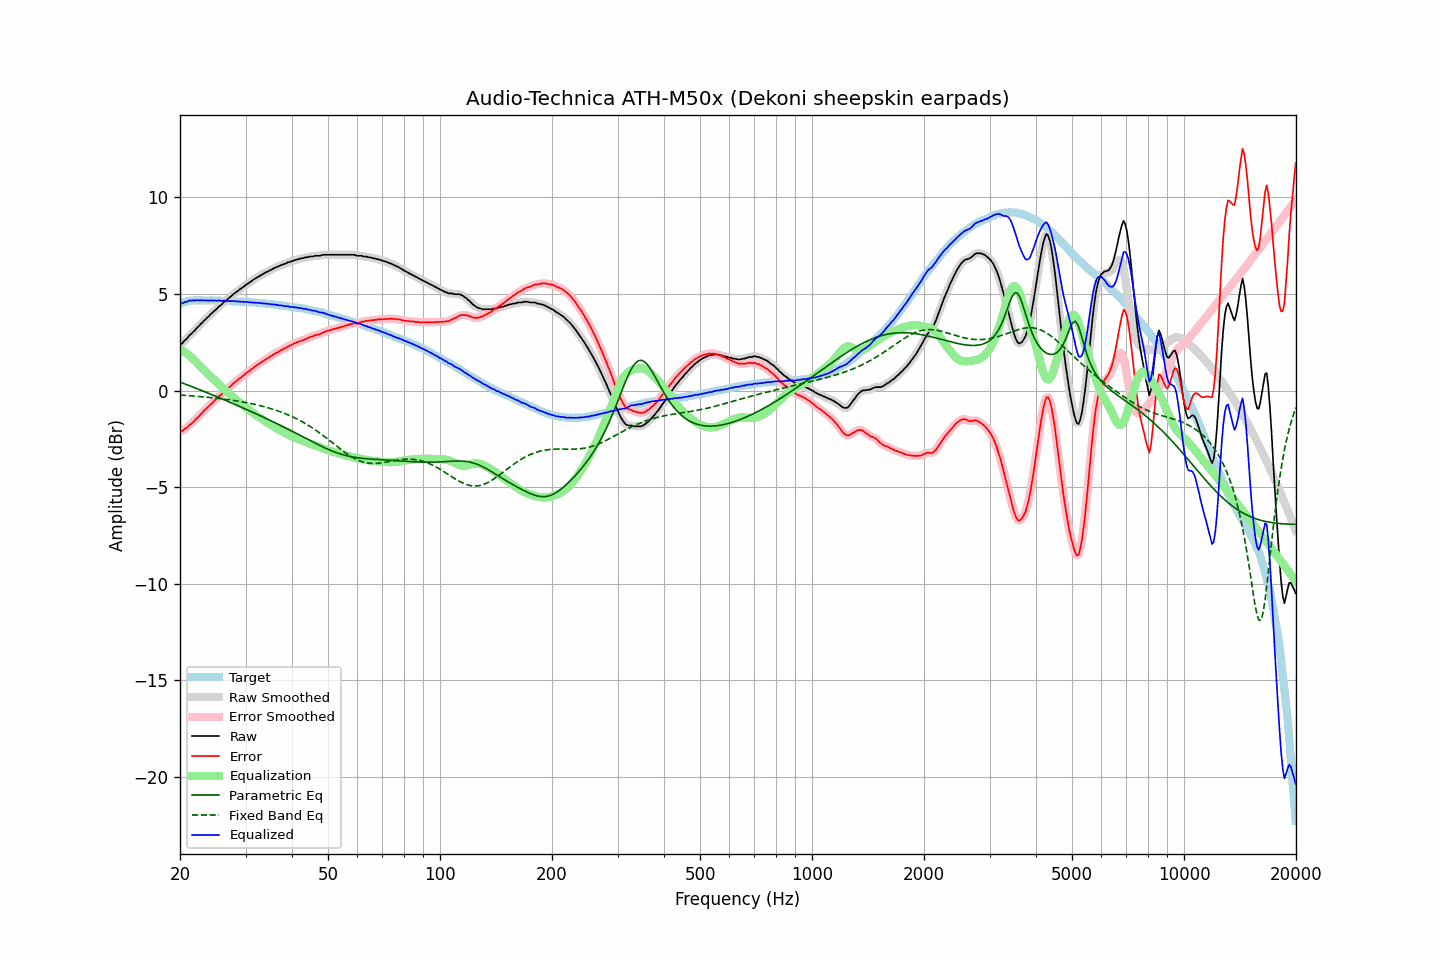

Values plotted in this chart, from the file beside it:
frequency, raw, error, smoothed, error_smoothed, equalization, parametric_eq, fixed_band_eq, equalized_raw, equalized_smoothed, target
20.00, 2.41, -2.09, 2.39, -2.11, 2.13, 0.43, -0.24, 4.54, 4.52, 4.50
20.20, 2.42, -2.11, 2.44, -2.09, 2.09, 0.40, -0.24, 4.50, 4.53, 4.53
20.40, 2.50, -2.06, 2.50, -2.05, 2.04, 0.37, -0.25, 4.53, 4.54, 4.56
20.61, 2.60, -1.97, 2.58, -2.00, 1.98, 0.34, -0.25, 4.59, 4.56, 4.58
20.81, 2.66, -1.95, 2.68, -1.93, 1.92, 0.31, -0.26, 4.58, 4.60, 4.61
21.02, 2.77, -1.87, 2.76, -1.87, 1.86, 0.28, -0.26, 4.63, 4.63, 4.64
21.23, 2.87, -1.78, 2.85, -1.80, 1.80, 0.24, -0.27, 4.66, 4.65, 4.65
21.44, 2.93, -1.73, 2.94, -1.72, 1.73, 0.21, -0.28, 4.65, 4.66, 4.66
21.66, 3.02, -1.64, 3.02, -1.64, 1.65, 0.18, -0.28, 4.67, 4.66, 4.66
21.87, 3.09, -1.58, 3.10, -1.57, 1.56, 0.15, -0.29, 4.65, 4.66, 4.66
22.09, 3.20, -1.48, 3.19, -1.48, 1.48, 0.12, -0.30, 4.68, 4.67, 4.67
22.31, 3.28, -1.40, 3.28, -1.40, 1.40, 0.08, -0.30, 4.67, 4.67, 4.67
22.54, 3.35, -1.32, 3.36, -1.31, 1.31, 0.05, -0.31, 4.66, 4.67, 4.67
22.76, 3.46, -1.21, 3.45, -1.22, 1.22, 0.02, -0.32, 4.68, 4.67, 4.67
22.99, 3.52, -1.15, 3.53, -1.13, 1.14, -0.02, -0.32, 4.65, 4.67, 4.66
23.22, 3.63, -1.03, 3.61, -1.05, 1.05, -0.05, -0.33, 4.68, 4.67, 4.66
23.45, 3.69, -0.97, 3.69, -0.97, 0.97, -0.08, -0.34, 4.66, 4.66, 4.66
23.69, 3.77, -0.88, 3.78, -0.88, 0.89, -0.12, -0.35, 4.66, 4.66, 4.66
23.92, 3.85, -0.81, 3.85, -0.81, 0.81, -0.15, -0.36, 4.65, 4.66, 4.66
24.16, 3.95, -0.72, 3.94, -0.73, 0.73, -0.19, -0.36, 4.67, 4.66, 4.67
24.40, 4.01, -0.66, 4.02, -0.65, 0.65, -0.22, -0.37, 4.65, 4.66, 4.67
24.65, 4.10, -0.56, 4.09, -0.57, 0.57, -0.25, -0.38, 4.66, 4.66, 4.66
24.89, 4.17, -0.49, 4.17, -0.49, 0.49, -0.29, -0.39, 4.65, 4.65, 4.65
25.14, 4.24, -0.42, 4.25, -0.40, 0.41, -0.32, -0.40, 4.64, 4.66, 4.65
25.39, 4.34, -0.32, 4.32, -0.33, 0.33, -0.36, -0.41, 4.67, 4.65, 4.65
25.65, 4.40, -0.26, 4.40, -0.25, 0.25, -0.39, -0.42, 4.65, 4.65, 4.65
25.91, 4.46, -0.19, 4.47, -0.17, 0.18, -0.43, -0.43, 4.63, 4.65, 4.64
26.16, 4.56, -0.08, 4.54, -0.10, 0.10, -0.46, -0.44, 4.66, 4.64, 4.64
26.43, 4.62, -0.02, 4.61, -0.02, 0.03, -0.50, -0.45, 4.64, 4.64, 4.64
26.69, 4.68, 0.04, 4.69, 0.05, -0.05, -0.53, -0.46, 4.63, 4.64, 4.64
26.96, 4.76, 0.12, 4.75, 0.11, -0.12, -0.57, -0.47, 4.63, 4.63, 4.64
27.23, 4.83, 0.19, 4.83, 0.19, -0.20, -0.61, -0.49, 4.63, 4.63, 4.63
27.50, 4.90, 0.26, 4.90, 0.27, -0.27, -0.64, -0.50, 4.63, 4.63, 4.63
27.77, 4.98, 0.36, 4.97, 0.35, -0.34, -0.68, -0.51, 4.64, 4.63, 4.62
28.05, 5.04, 0.42, 5.04, 0.42, -0.41, -0.71, -0.52, 4.62, 4.62, 4.62
28.33, 5.10, 0.49, 5.10, 0.49, -0.48, -0.75, -0.54, 4.61, 4.62, 4.61
28.62, 5.16, 0.55, 5.16, 0.55, -0.55, -0.79, -0.55, 4.60, 4.61, 4.61
28.90, 5.23, 0.62, 5.22, 0.62, -0.62, -0.82, -0.56, 4.61, 4.60, 4.61
29.19, 5.28, 0.68, 5.28, 0.68, -0.68, -0.86, -0.58, 4.59, 4.60, 4.59
29.48, 5.35, 0.74, 5.34, 0.75, -0.75, -0.90, -0.59, 4.60, 4.59, 4.60
29.78, 5.40, 0.81, 5.40, 0.81, -0.81, -0.93, -0.61, 4.58, 4.59, 4.59
30.08, 5.47, 0.89, 5.47, 0.88, -0.88, -0.97, -0.62, 4.60, 4.59, 4.59
30.38, 5.53, 0.95, 5.52, 0.94, -0.94, -1.01, -0.64, 4.58, 4.58, 4.58
30.68, 5.58, 1.00, 5.58, 1.01, -1.01, -1.04, -0.66, 4.57, 4.57, 4.57
30.99, 5.64, 1.07, 5.64, 1.07, -1.07, -1.08, -0.67, 4.56, 4.56, 4.56
31.30, 5.70, 1.14, 5.70, 1.13, -1.14, -1.12, -0.69, 4.56, 4.56, 4.56
31.61, 5.76, 1.20, 5.75, 1.20, -1.20, -1.16, -0.71, 4.56, 4.56, 4.56
31.93, 5.81, 1.26, 5.81, 1.26, -1.26, -1.20, -0.73, 4.55, 4.55, 4.55
32.24, 5.86, 1.32, 5.86, 1.32, -1.32, -1.23, -0.75, 4.54, 4.54, 4.53
32.57, 5.91, 1.37, 5.91, 1.38, -1.38, -1.27, -0.77, 4.53, 4.53, 4.53
32.89, 5.96, 1.43, 5.96, 1.43, -1.43, -1.31, -0.79, 4.53, 4.52, 4.53
33.22, 6.01, 1.49, 6.00, 1.48, -1.49, -1.35, -0.81, 4.52, 4.52, 4.52
33.55, 6.05, 1.53, 6.05, 1.54, -1.54, -1.39, -0.83, 4.51, 4.51, 4.51
33.89, 6.10, 1.60, 6.10, 1.59, -1.59, -1.43, -0.85, 4.50, 4.50, 4.50
34.23, 6.15, 1.65, 6.14, 1.65, -1.65, -1.47, -0.88, 4.50, 4.49, 4.50
34.57, 6.18, 1.69, 6.18, 1.70, -1.70, -1.50, -0.90, 4.48, 4.48, 4.48
34.92, 6.23, 1.76, 6.22, 1.75, -1.75, -1.54, -0.92, 4.47, 4.47, 4.47
35.27, 6.27, 1.80, 6.27, 1.80, -1.80, -1.58, -0.95, 4.46, 4.46, 4.47
35.62, 6.31, 1.85, 6.31, 1.86, -1.85, -1.62, -0.98, 4.45, 4.46, 4.45
35.97, 6.36, 1.92, 6.35, 1.90, -1.90, -1.66, -1.00, 4.45, 4.45, 4.44
... 635 more rows
